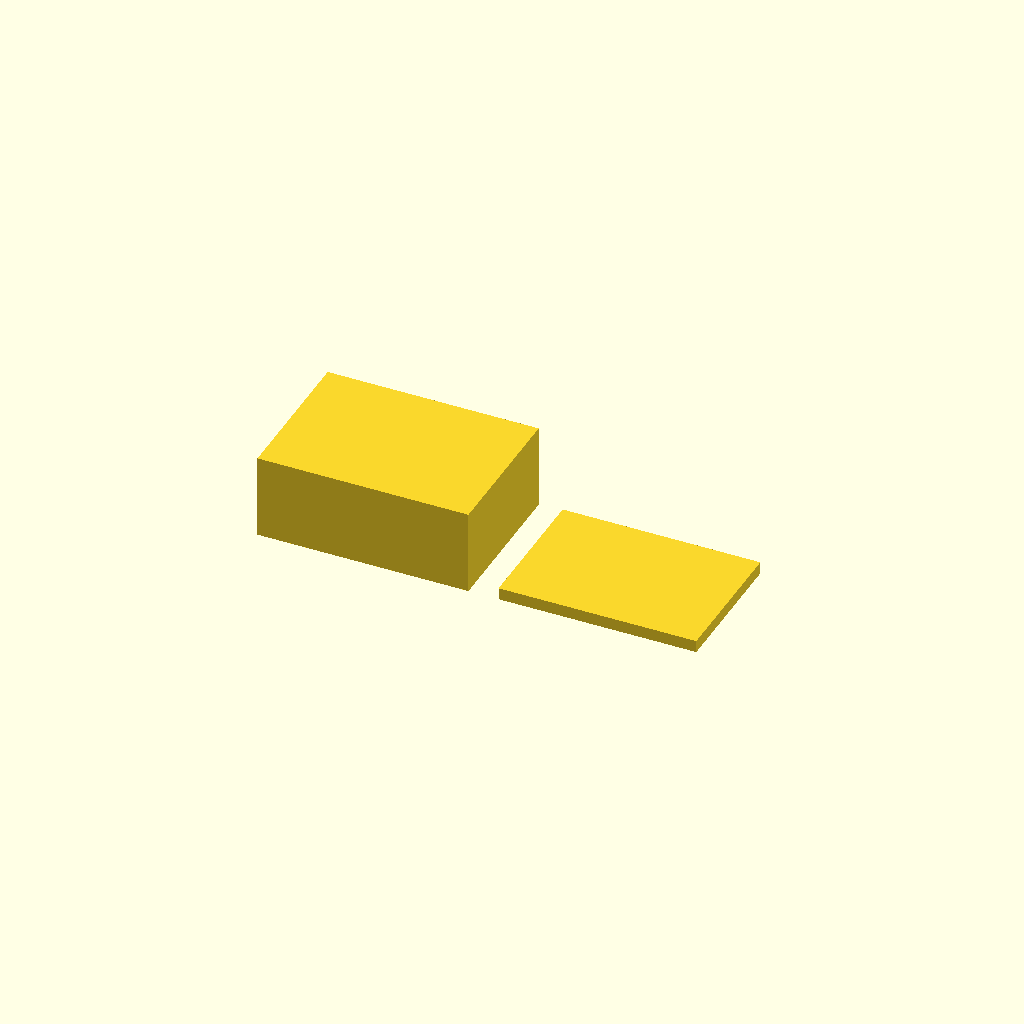
Cell 1: the model at its default parameters.
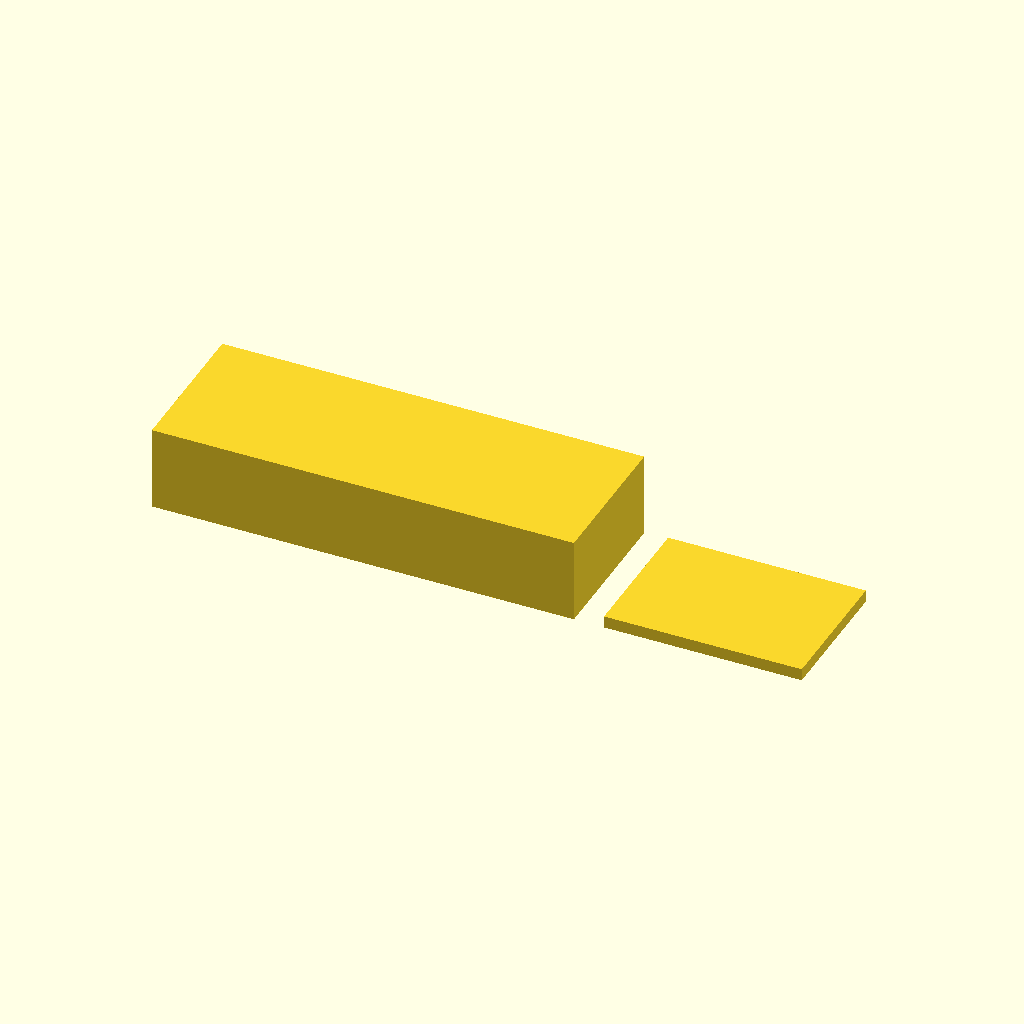
Cell 2 — box_x set to 140, the other parameters unchanged.
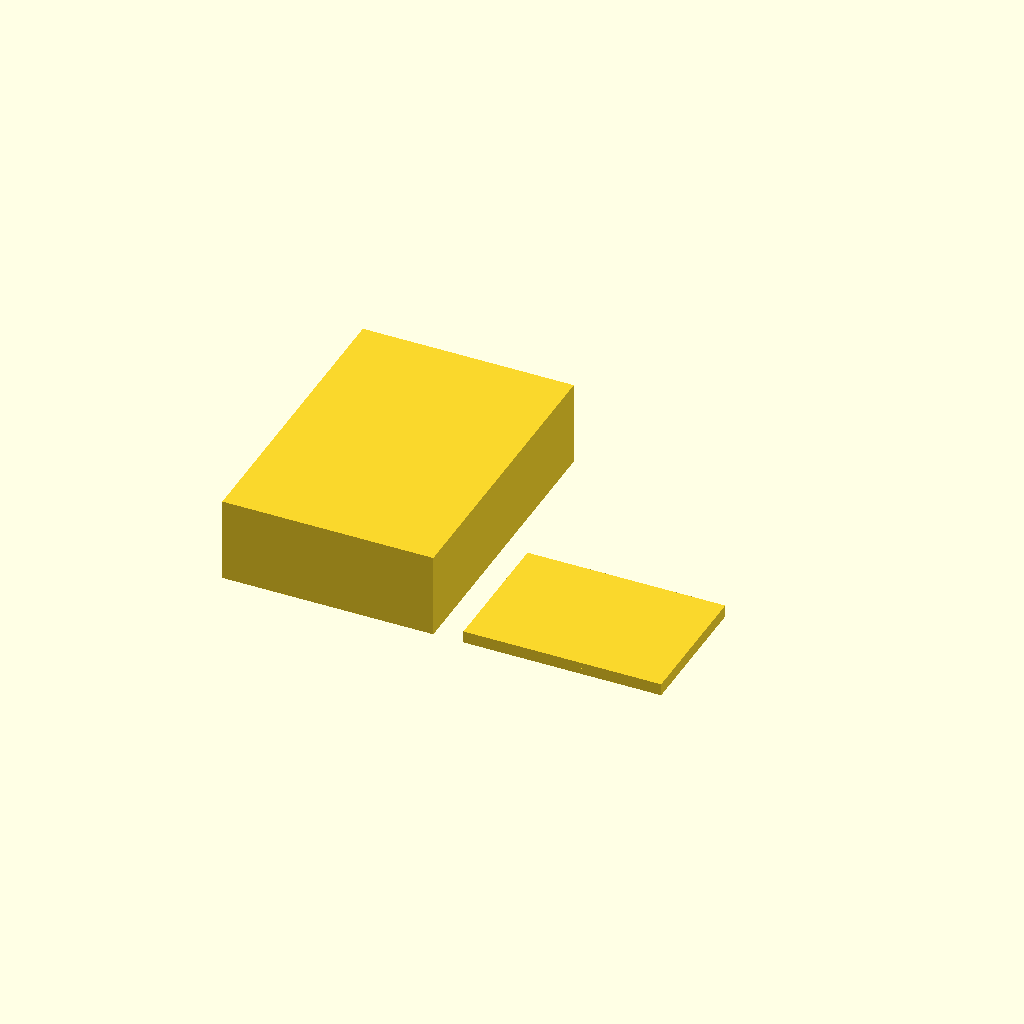
Cell 3 — box_y set to 100, the other parameters unchanged.
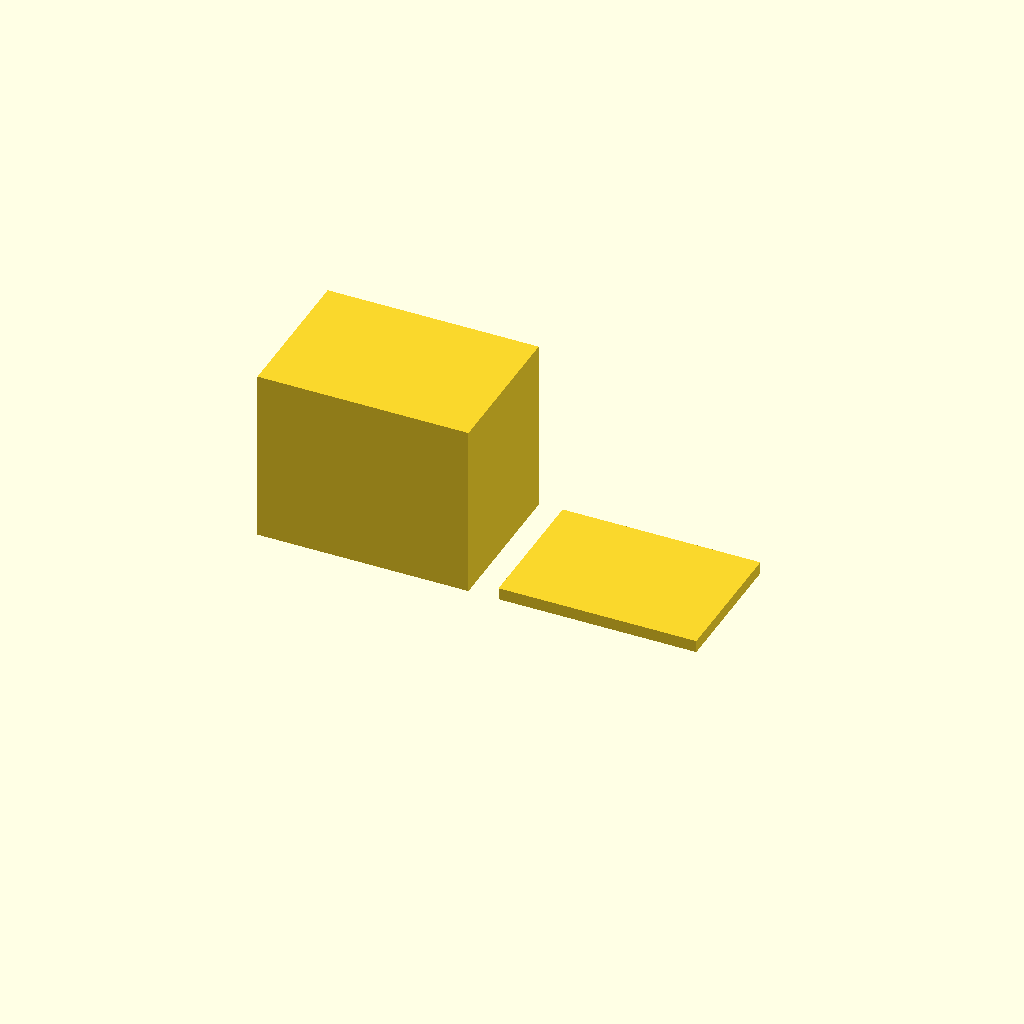
Cell 4 — box_z set to 60, the other parameters unchanged.
One fixed orthographic camera (rotation 55°, 0°, 25°; colour scheme Cornfield) for every cell.
OpenSCAD source file bench/results/gpu-v11-h1-g14/code/scadcoder-v11/enclosure_box_and_lid_s0_a2.scad:
// Two-part enclosure for a small electronics board (e.g. Arduino-based temperature logger)
// Print orientation: both parts flat on the bed (XY plane), building up in +Z.
// The lid is printed upside down, so its lip faces upward and slides into the box opening.

// ---------------- Parameters ----------------
box_x        = 70;    // box outer size in X (mm)
box_y        = 50;    // box outer size in Y (mm)
box_z        = 30;    // box outer size in Z (mm)
box_wall     = 2;     // box wall thickness (mm)
box_floor    = 2;     // box floor thickness (mm)

lip_x        = 65.6;  // lip outer size in X (mm)
lip_y        = 45.6;  // lip outer size in Y (mm)
lip_t        = 1.5;   // lip wall thickness (mm)
lip_h        = 4;     // lip height above plate (mm)

eps          = 0.5;   // cutter overshoot past faces (mm)
gap          = 10;    // gap between box and lid on the bed (mm)

$fn = 64;

// ---------------- Derived ----------------
box_inner_x = box_x - 2 * box_wall;   // 66 mm
box_inner_y = box_y - 2 * box_wall;   // 46 mm
box_h       = box_z - box_floor;      // 28 mm (open top)

lip_x2      = lip_x - 2 * box_wall;   // 61.6 mm (inner opening in X)
lip_y2      = lip_y - 2 * box_wall;   // 41.6 mm (inner opening in Y)

// ---------------- Model ----------------
union() {
    // Part 1: Box, centred in X and Y, sitting on z = 0
    translate([-box_x / 2, -box_y / 2, 0])
        cube([box_x, box_y, box_h]);

    // Part 2: Lid plate with a rectangular lip on top, centred on the plate
    translate([box_x / 2 + gap, -box_y / 2, 0])
        union() {
            // Base plate, 2 mm thick
            cube([lip_x, lip_y, 2]);

            // Lip: 1.5 mm wall, 4 mm tall, outer size 65.6 x 45.6 mm
            // (overlaps the plate slightly so the union is one solid)
            translate([0, 0, -0.01])
                cube([lip_x, lip_y, lip_h + 0.01]);
        }
}
Parameter table extracted from the source (name, type, default, range or options):
box_x: number, default 70
box_y: number, default 50
box_z: number, default 30
box_wall: number, default 2
box_floor: number, default 2
lip_x: number, default 65.6
lip_y: number, default 45.6
lip_t: number, default 1.5
lip_h: number, default 4
eps: number, default 0.5
gap: number, default 10
